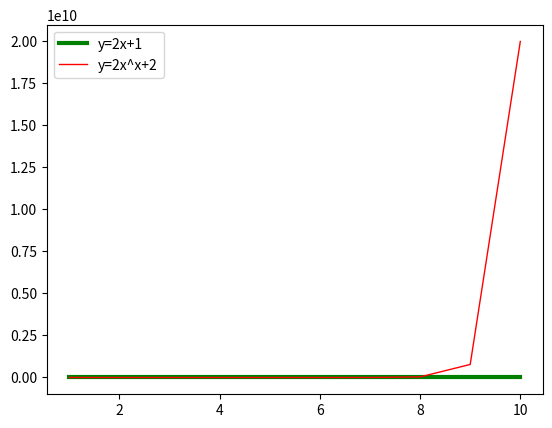

The matplotlib source for this figure:
import matplotlib.pyplot as plt
import numpy as np
x = np.arange(1,11)
y1 = (2*x)+1
y2 = (2*x**x)+2
plt.plot(x,y1,'g',linewidth = 3,label = 'y=2x+1',)
plt.plot(x,y2,'r',linewidth = 1,label = 'y=2x^x+2')
plt.legend()
plt.show()
